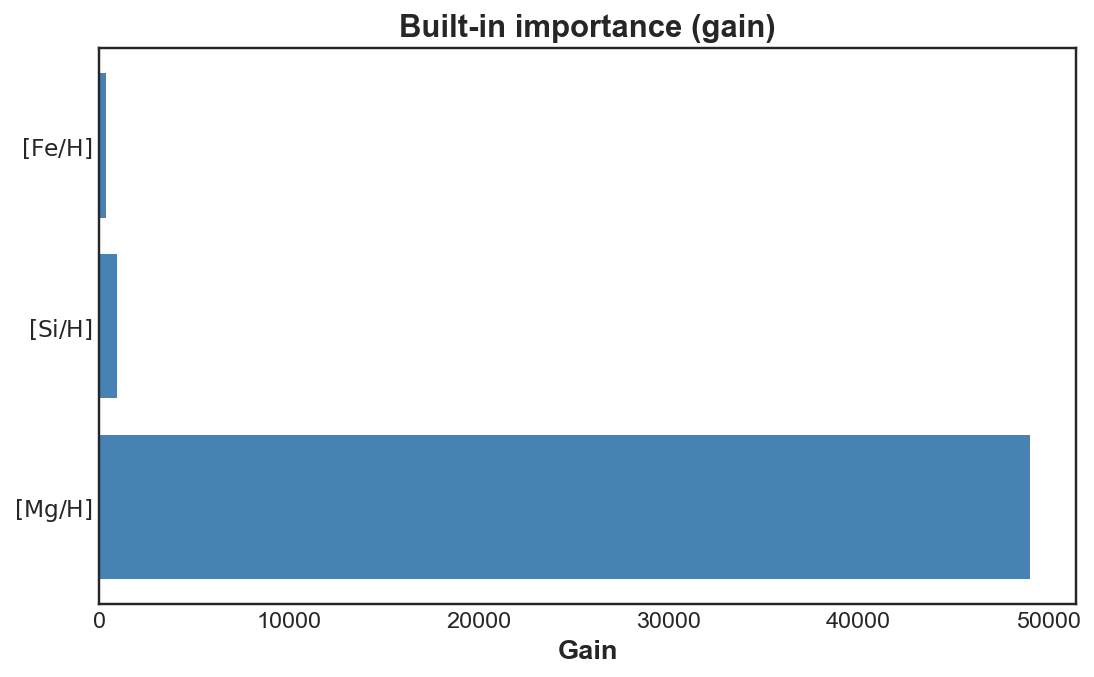

The file beside this chart, header and first rows:
feature, feature_pretty, value
mg_h, $[\mathrm{Mg/H}]$, 49038
si_h, $[\mathrm{Si/H}]$, 917.4
fe_h, $[\mathrm{Fe/H}]$, 360.5
